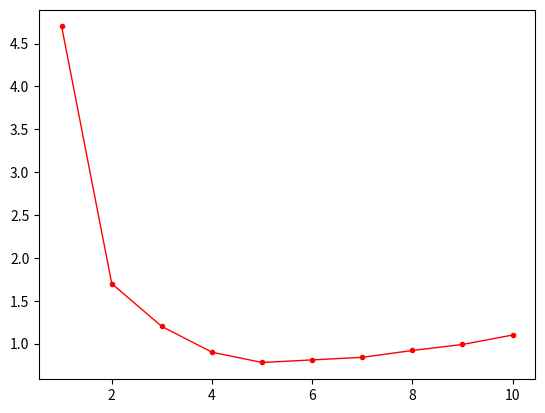

Here is the Python script that generated this plot:
import matplotlib.pyplot as plt

x = [1, 2, 3, 4, 5, 6, 7, 8, 9, 10]
y = [4.7, 1.7, 1.2, 0.9, 0.78, 0.81, 0.84, 0.92, 0.99, 1.1]


plt.plot(x, y, color="r", linestyle="-", marker=".", linewidth=1.0)

plt.show()
